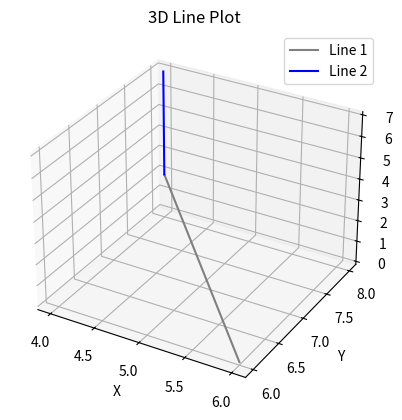

The matplotlib source for this figure:
import matplotlib.pyplot as plt
import numpy as np

from math import sqrt
import random
random.seed(0)

# third iteration for any no. of dimensions
def calc(a: list[float], b: list[float]) -> tuple[list[float],list[float],float]:  
    vector = [abs(i-j) for i, j in zip(a, b)]
    vector.sort()
    roots = [sqrt(i) for i in range(1,len(a)+1)][::-1]

    path = [vector[0]] + [vector[i+1]-vector[i] for i in range(len(vector)-1)]
    return vector, path, sum([i*j for i, j in zip(path, roots)])

def plotline2D(*args):
    plt.plot(*zip(*args))
    plt.show()

def plot_3d_lines(lines, colors, labels):
    fig = plt.figure()
    ax = fig.add_subplot(111, projection='3d')

    for i, line in enumerate(lines):
        x, y, z = line
        ax.plot3D(x, y, z, color=colors[i], label=labels[i])

    ax.set_xlabel('X')
    ax.set_ylabel('Y')
    ax.set_zlabel('Z')
    ax.set_title('3D Line Plot')
    ax.legend()

    plt.show()


# Example usage:
if __name__ == '__main__':
    lines = [
        (np.linspace(6, 4), np.linspace(6, 8), np.linspace(0, 2)),
        (np.linspace(4, 4), np.linspace(8, 8), np.linspace(2, 7)),
    ]
    
    colors = ['gray', 'blue']
    labels = ['Line 1', 'Line 2']
    
    plot_3d_lines(lines, colors, labels)
